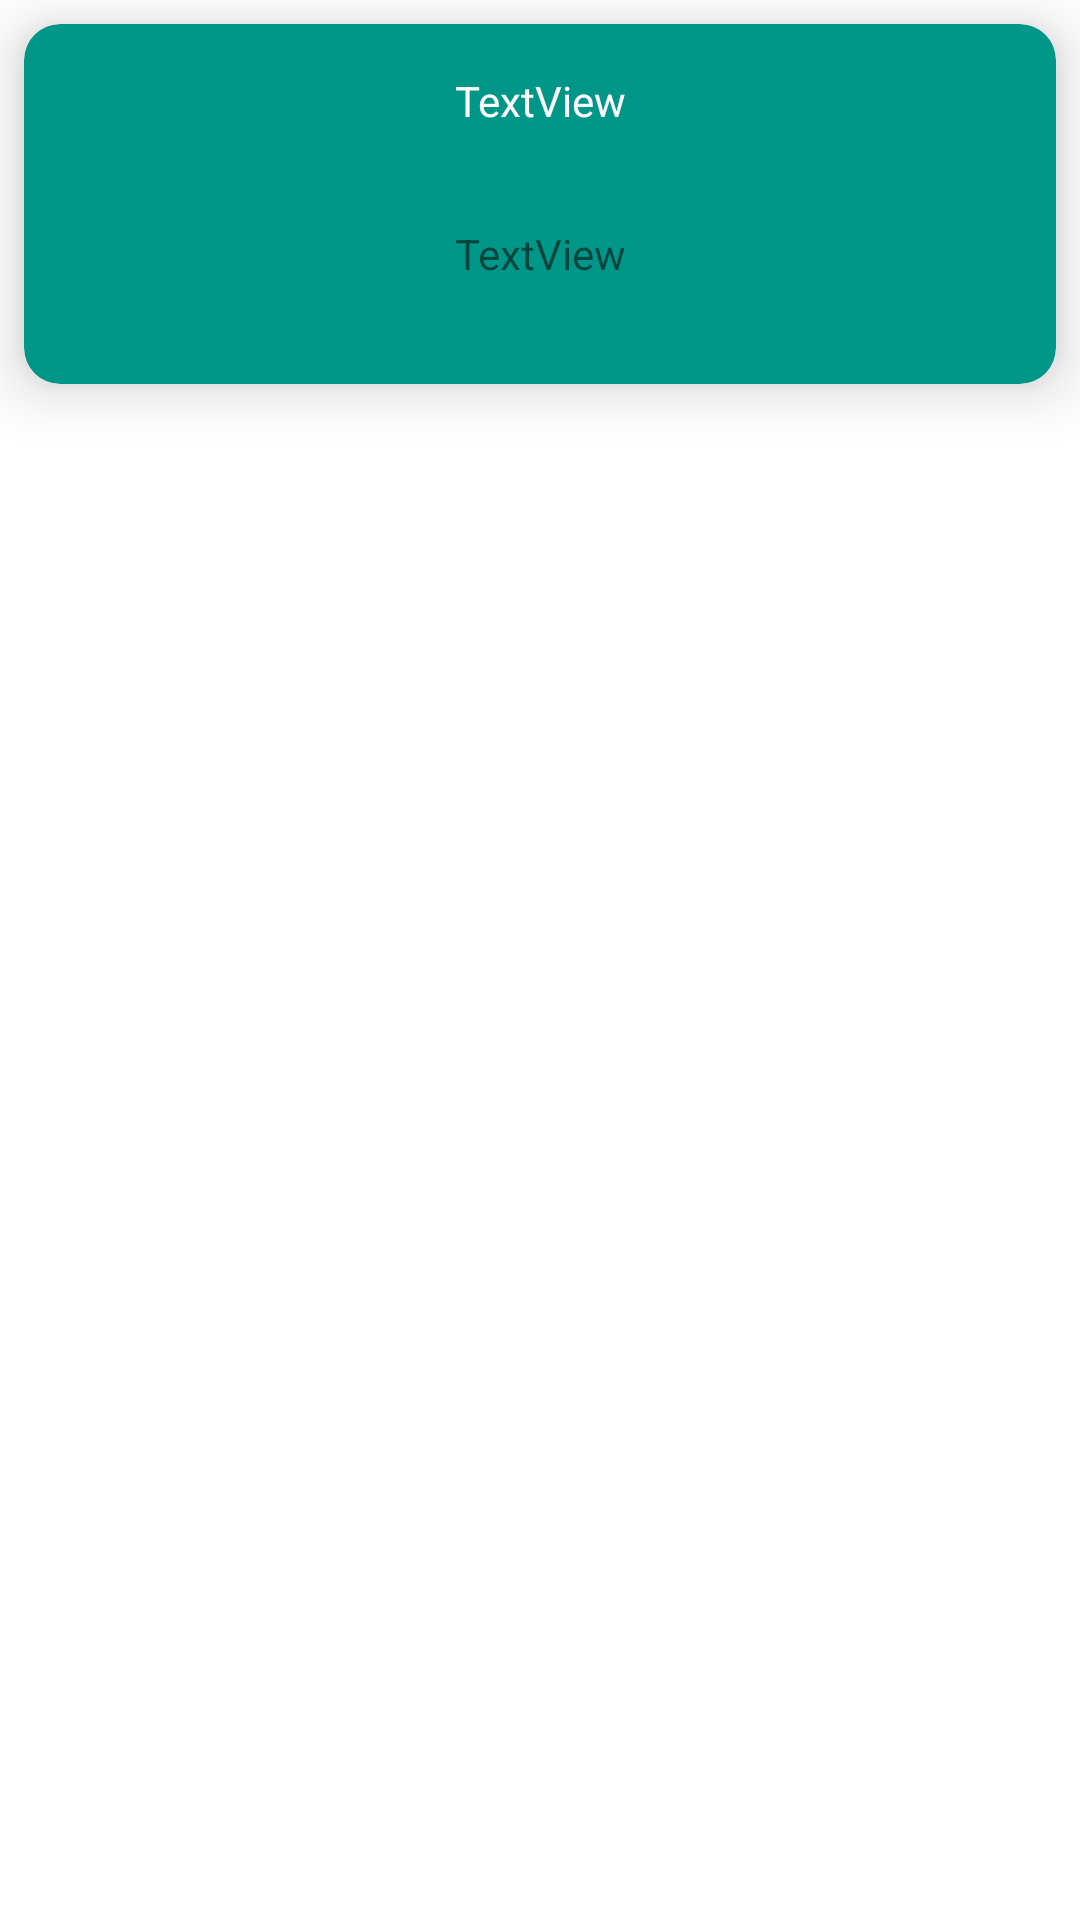

Here is an Android app screen rendered from its layout file. Give the layout XML and the strings, colors and styles it references.
<!-- AndroidManifest.xml: application theme Theme.ContactManagerWithRoom -->
<!-- res/layout/contact_row.xml -->
<?xml version="1.0" encoding="utf-8"?>
<androidx.constraintlayout.widget.ConstraintLayout xmlns:android="http://schemas.android.com/apk/res/android"
    xmlns:app="http://schemas.android.com/apk/res-auto"
    xmlns:tools="http://schemas.android.com/tools"
    android:layout_width="match_parent"
    android:layout_height="wrap_content">

    <androidx.cardview.widget.CardView
        android:layout_width="match_parent"
        android:layout_height="120dp"
        android:layout_marginStart="8dp"
        android:layout_marginTop="8dp"
        android:layout_marginEnd="8dp"
        app:cardBackgroundColor="#009688"
        app:cardCornerRadius="@dimen/elevation"
        app:cardElevation="@dimen/elevation"
        app:layout_constraintEnd_toEndOf="parent"
        app:layout_constraintStart_toStartOf="parent"
        app:layout_constraintTop_toTopOf="parent" >

        <LinearLayout
            android:layout_width="match_parent"
            android:layout_height="match_parent"
            android:orientation="vertical">

            <TextView
                android:id="@+id/row_name_textview"
                android:layout_width="match_parent"
                android:layout_height="wrap_content"
                android:gravity="center"
                android:padding="@dimen/general_padding"
                android:text="TextView"
                android:textColor="@color/white" />

            <TextView
                android:id="@+id/row_occupstion_textview"
                android:layout_width="match_parent"
                android:layout_height="wrap_content"
                android:gravity="center"
                android:padding="@dimen/general_padding"
                android:text="TextView" />
        </LinearLayout>
    </androidx.cardview.widget.CardView>
</androidx.constraintlayout.widget.ConstraintLayout>
<!-- resources referenced by this layout -->
<resources>
  <dimen name="elevation">12dp</dimen>
  <dimen name="general_padding">16dp</dimen>
  <style name="Theme.ContactManagerWithRoom" parent="Theme.MaterialComponents.DayNight.DarkActionBar">
          
          <item name="colorPrimary">@color/purple_500</item>
          <item name="colorPrimaryVariant">@color/purple_700</item>
          <item name="colorOnPrimary">@color/white</item>
          
          <item name="colorSecondary">@color/teal_200</item>
          <item name="colorSecondaryVariant">@color/teal_700</item>
          <item name="colorOnSecondary">@color/black</item>
          
          <item name="android:statusBarColor" tools:targetApi="l">?attr/colorPrimaryVariant</item>
          
      </style>
  <!-- not gathered from this repository: default colours our renderer supplied (Android Studio template values) -->
  <color name="purple_500">#FF6200EE</color>
  <color name="purple_700">#FF3700B3</color>
  <color name="teal_200">#FF03DAC5</color>
  <color name="teal_700">#FF018786</color>
  <color name="black">#FF000000</color>
  <color name="white">#FFFFFFFF</color>
</resources>
